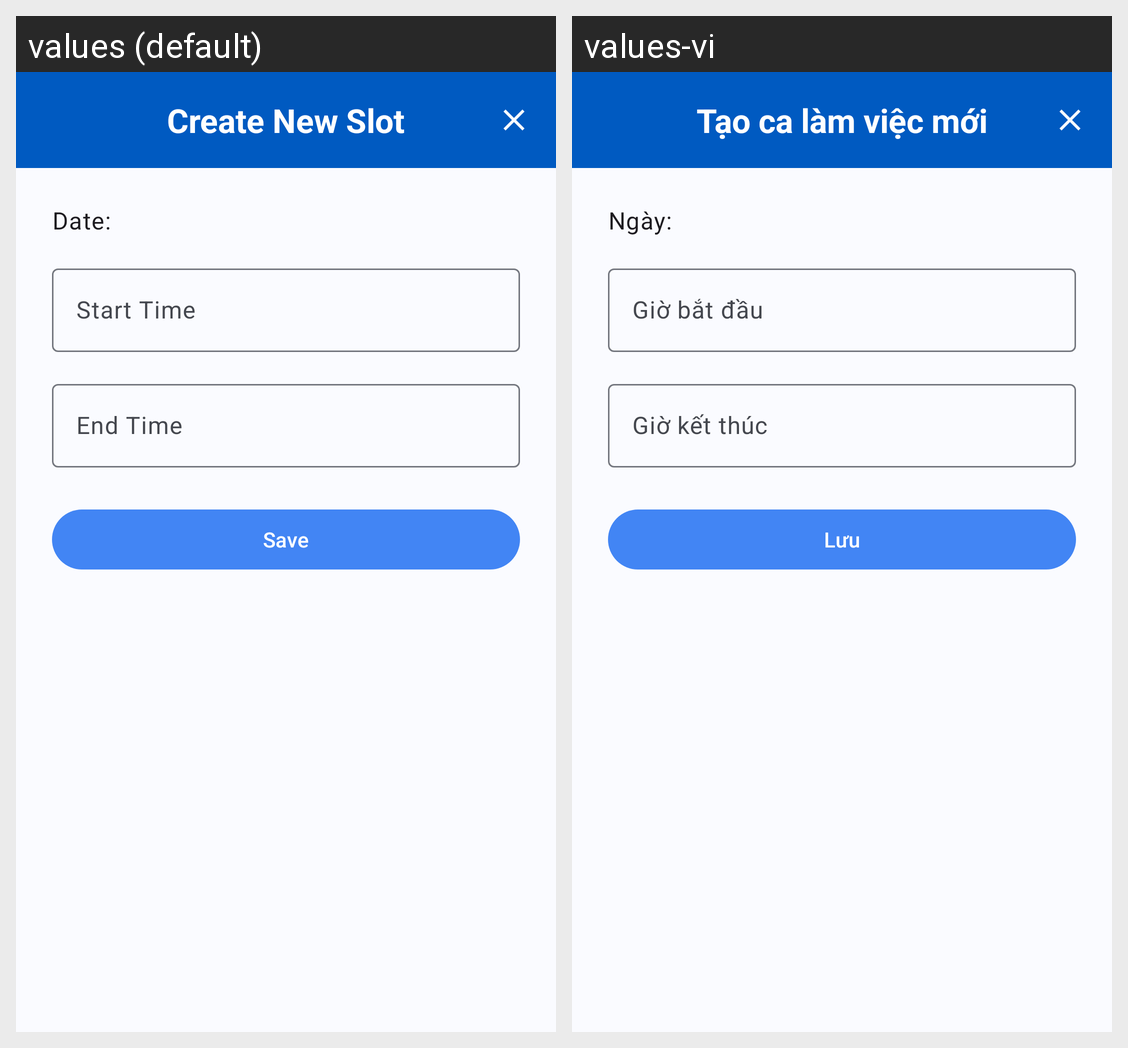

For this localized Android screen grid, give each drawn string resource with its value in every locale shown.
Android screen res/layout/dialog_add_schedule_slot.xml rendered under 2 locales, left to right: values (default), values-vi. Device: Nexus 5 (rendered at 1080×1920; each locale shown at half size, 540×960, under a caption strip naming it); theme Theme.MedibookAndroid.
Strings drawn on this screen, with the default value and each locale's value (text and hints the layout hard-codes, and strings that could not be matched under every locale, appear in the picture but are not listed):

create_new_slot
  values: Create New Slot
  values-vi: Tạo ca làm việc mới

selected_date
  values: Date:
  values-vi: Ngày:

start_time
  values: Start Time
  values-vi: Giờ bắt đầu

end_time
  values: End Time
  values-vi: Giờ kết thúc

save
  values: Save
  values-vi: Lưu
